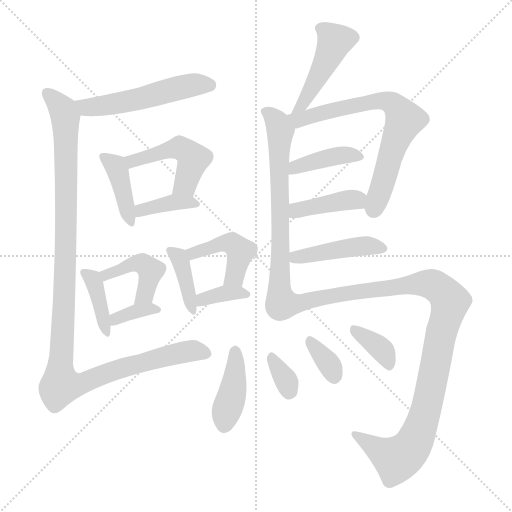
t = 0.00 s
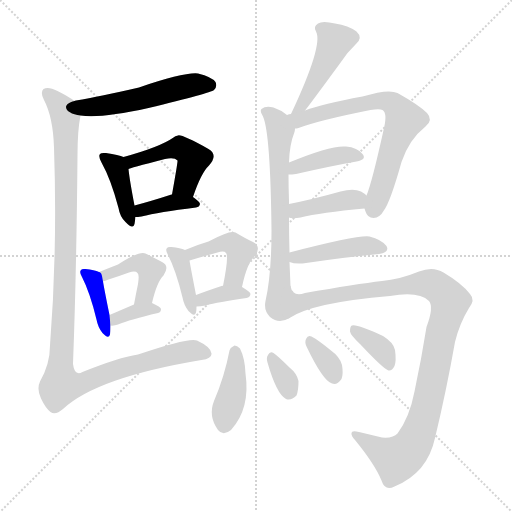
t = 2.86 s
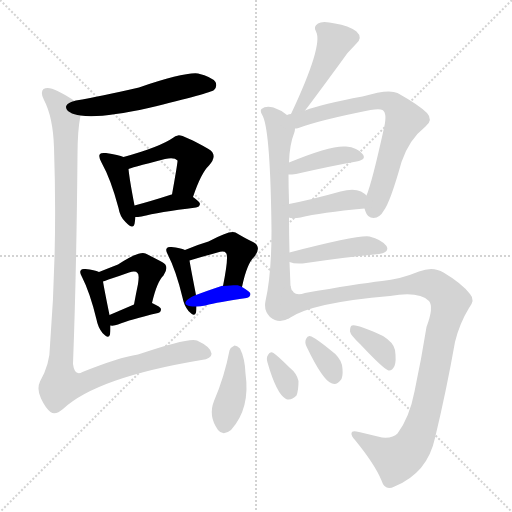
t = 5.73 s
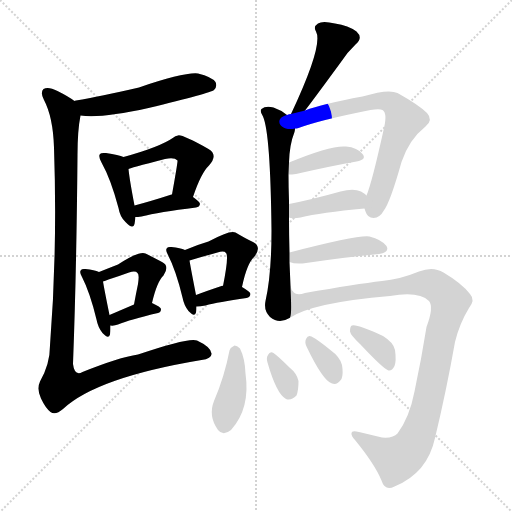
t = 8.59 s
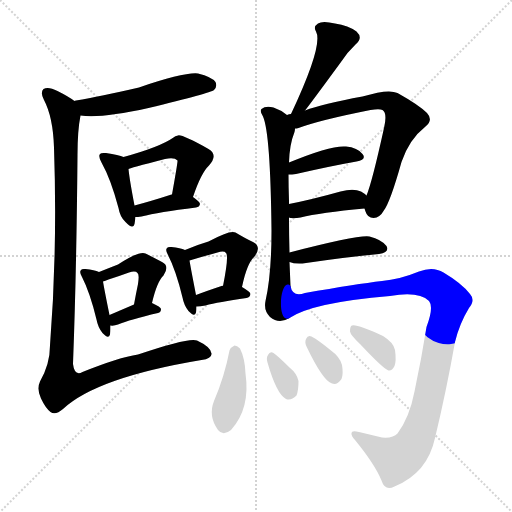
t = 11.45 s
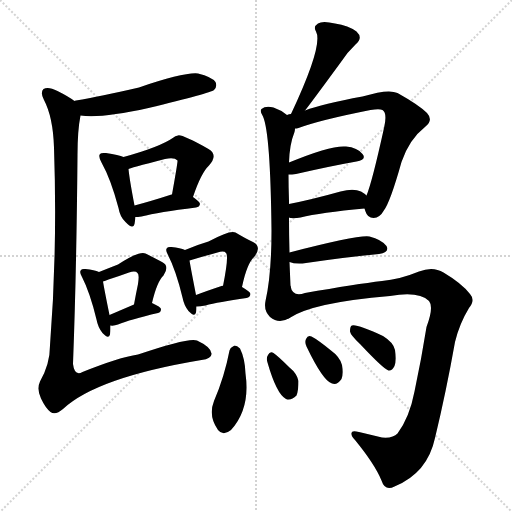
t = 14.32 s

The animated SVG that drew these frames (rendered in a browser with its animation timeline set to each time). Animation: 22 CSS @keyframes rules; one cycle of 14.32 s.

<svg version="1.1" viewBox="0 0 1024 1024" xmlns="http://www.w3.org/2000/svg">
  <g stroke="lightgray" stroke-dasharray="1,1" stroke-width="1" transform="scale(4, 4)">
    <line x1="0" y1="0" x2="256" y2="256"></line>
    <line x1="256" y1="0" x2="0" y2="256"></line>
    <line x1="128" y1="0" x2="128" y2="256"></line>
    <line x1="0" y1="128" x2="256" y2="128"></line>
  </g>
<g transform="scale(1, -1) translate(0, -900)">
   <style type="text/css">
    @keyframes keyframes0 {
      from {
       stroke: blue;
       stroke-dashoffset: 530;
       stroke-width: 128;
       }
       63% {
       animation-timing-function: step-end;
       stroke: blue;
       stroke-dashoffset: 0;
       stroke-width: 128;
       }
       to {
       stroke: black;
       stroke-width: 1024;
       }
       }
       #make-me-a-hanzi-animation-0 {
         animation: keyframes0 0.681315s both;
         animation-delay: 0.000000s;
         animation-timing-function: linear;
       }
    @keyframes keyframes1 {
      from {
       stroke: blue;
       stroke-dashoffset: 402;
       stroke-width: 128;
       }
       57% {
       animation-timing-function: step-end;
       stroke: blue;
       stroke-dashoffset: 0;
       stroke-width: 128;
       }
       to {
       stroke: black;
       stroke-width: 1024;
       }
       }
       #make-me-a-hanzi-animation-1 {
         animation: keyframes1 0.577148s both;
         animation-delay: 0.681315s;
         animation-timing-function: linear;
       }
    @keyframes keyframes2 {
      from {
       stroke: blue;
       stroke-dashoffset: 478;
       stroke-width: 128;
       }
       61% {
       animation-timing-function: step-end;
       stroke: blue;
       stroke-dashoffset: 0;
       stroke-width: 128;
       }
       to {
       stroke: black;
       stroke-width: 1024;
       }
       }
       #make-me-a-hanzi-animation-2 {
         animation: keyframes2 0.638997s both;
         animation-delay: 1.258464s;
         animation-timing-function: linear;
       }
    @keyframes keyframes3 {
      from {
       stroke: blue;
       stroke-dashoffset: 378;
       stroke-width: 128;
       }
       55% {
       animation-timing-function: step-end;
       stroke: blue;
       stroke-dashoffset: 0;
       stroke-width: 128;
       }
       to {
       stroke: black;
       stroke-width: 1024;
       }
       }
       #make-me-a-hanzi-animation-3 {
         animation: keyframes3 0.557617s both;
         animation-delay: 1.897461s;
         animation-timing-function: linear;
       }
    @keyframes keyframes4 {
      from {
       stroke: blue;
       stroke-dashoffset: 387;
       stroke-width: 128;
       }
       56% {
       animation-timing-function: step-end;
       stroke: blue;
       stroke-dashoffset: 0;
       stroke-width: 128;
       }
       to {
       stroke: black;
       stroke-width: 1024;
       }
       }
       #make-me-a-hanzi-animation-4 {
         animation: keyframes4 0.564941s both;
         animation-delay: 2.455078s;
         animation-timing-function: linear;
       }
    @keyframes keyframes5 {
      from {
       stroke: blue;
       stroke-dashoffset: 432;
       stroke-width: 128;
       }
       58% {
       animation-timing-function: step-end;
       stroke: blue;
       stroke-dashoffset: 0;
       stroke-width: 128;
       }
       to {
       stroke: black;
       stroke-width: 1024;
       }
       }
       #make-me-a-hanzi-animation-5 {
         animation: keyframes5 0.601562s both;
         animation-delay: 3.020020s;
         animation-timing-function: linear;
       }
    @keyframes keyframes6 {
      from {
       stroke: blue;
       stroke-dashoffset: 351;
       stroke-width: 128;
       }
       53% {
       animation-timing-function: step-end;
       stroke: blue;
       stroke-dashoffset: 0;
       stroke-width: 128;
       }
       to {
       stroke: black;
       stroke-width: 1024;
       }
       }
       #make-me-a-hanzi-animation-6 {
         animation: keyframes6 0.535645s both;
         animation-delay: 3.621582s;
         animation-timing-function: linear;
       }
    @keyframes keyframes7 {
      from {
       stroke: blue;
       stroke-dashoffset: 385;
       stroke-width: 128;
       }
       56% {
       animation-timing-function: step-end;
       stroke: blue;
       stroke-dashoffset: 0;
       stroke-width: 128;
       }
       to {
       stroke: black;
       stroke-width: 1024;
       }
       }
       #make-me-a-hanzi-animation-7 {
         animation: keyframes7 0.563314s both;
         animation-delay: 4.157227s;
         animation-timing-function: linear;
       }
    @keyframes keyframes8 {
      from {
       stroke: blue;
       stroke-dashoffset: 440;
       stroke-width: 128;
       }
       59% {
       animation-timing-function: step-end;
       stroke: blue;
       stroke-dashoffset: 0;
       stroke-width: 128;
       }
       to {
       stroke: black;
       stroke-width: 1024;
       }
       }
       #make-me-a-hanzi-animation-8 {
         animation: keyframes8 0.608073s both;
         animation-delay: 4.720540s;
         animation-timing-function: linear;
       }
    @keyframes keyframes9 {
      from {
       stroke: blue;
       stroke-dashoffset: 357;
       stroke-width: 128;
       }
       54% {
       animation-timing-function: step-end;
       stroke: blue;
       stroke-dashoffset: 0;
       stroke-width: 128;
       }
       to {
       stroke: black;
       stroke-width: 1024;
       }
       }
       #make-me-a-hanzi-animation-9 {
         animation: keyframes9 0.540527s both;
         animation-delay: 5.328613s;
         animation-timing-function: linear;
       }
    @keyframes keyframes10 {
      from {
       stroke: blue;
       stroke-dashoffset: 1154;
       stroke-width: 128;
       }
       79% {
       animation-timing-function: step-end;
       stroke: blue;
       stroke-dashoffset: 0;
       stroke-width: 128;
       }
       to {
       stroke: black;
       stroke-width: 1024;
       }
       }
       #make-me-a-hanzi-animation-10 {
         animation: keyframes10 1.189128s both;
         animation-delay: 5.869141s;
         animation-timing-function: linear;
       }
    @keyframes keyframes11 {
      from {
       stroke: blue;
       stroke-dashoffset: 442;
       stroke-width: 128;
       }
       59% {
       animation-timing-function: step-end;
       stroke: blue;
       stroke-dashoffset: 0;
       stroke-width: 128;
       }
       to {
       stroke: black;
       stroke-width: 1024;
       }
       }
       #make-me-a-hanzi-animation-11 {
         animation: keyframes11 0.609701s both;
         animation-delay: 7.058268s;
         animation-timing-function: linear;
       }
    @keyframes keyframes12 {
      from {
       stroke: blue;
       stroke-dashoffset: 677;
       stroke-width: 128;
       }
       69% {
       animation-timing-function: step-end;
       stroke: blue;
       stroke-dashoffset: 0;
       stroke-width: 128;
       }
       to {
       stroke: black;
       stroke-width: 1024;
       }
       }
       #make-me-a-hanzi-animation-12 {
         animation: keyframes12 0.800944s both;
         animation-delay: 7.667969s;
         animation-timing-function: linear;
       }
    @keyframes keyframes13 {
      from {
       stroke: blue;
       stroke-dashoffset: 698;
       stroke-width: 128;
       }
       69% {
       animation-timing-function: step-end;
       stroke: blue;
       stroke-dashoffset: 0;
       stroke-width: 128;
       }
       to {
       stroke: black;
       stroke-width: 1024;
       }
       }
       #make-me-a-hanzi-animation-13 {
         animation: keyframes13 0.818034s both;
         animation-delay: 8.468913s;
         animation-timing-function: linear;
       }
    @keyframes keyframes14 {
      from {
       stroke: blue;
       stroke-dashoffset: 398;
       stroke-width: 128;
       }
       56% {
       animation-timing-function: step-end;
       stroke: blue;
       stroke-dashoffset: 0;
       stroke-width: 128;
       }
       to {
       stroke: black;
       stroke-width: 1024;
       }
       }
       #make-me-a-hanzi-animation-14 {
         animation: keyframes14 0.573893s both;
         animation-delay: 9.286947s;
         animation-timing-function: linear;
       }
    @keyframes keyframes15 {
      from {
       stroke: blue;
       stroke-dashoffset: 402;
       stroke-width: 128;
       }
       57% {
       animation-timing-function: step-end;
       stroke: blue;
       stroke-dashoffset: 0;
       stroke-width: 128;
       }
       to {
       stroke: black;
       stroke-width: 1024;
       }
       }
       #make-me-a-hanzi-animation-15 {
         animation: keyframes15 0.577148s both;
         animation-delay: 9.860840s;
         animation-timing-function: linear;
       }
    @keyframes keyframes16 {
      from {
       stroke: blue;
       stroke-dashoffset: 437;
       stroke-width: 128;
       }
       59% {
       animation-timing-function: step-end;
       stroke: blue;
       stroke-dashoffset: 0;
       stroke-width: 128;
       }
       to {
       stroke: black;
       stroke-width: 1024;
       }
       }
       #make-me-a-hanzi-animation-16 {
         animation: keyframes16 0.605632s both;
         animation-delay: 10.437988s;
         animation-timing-function: linear;
       }
    @keyframes keyframes17 {
      from {
       stroke: blue;
       stroke-dashoffset: 1045;
       stroke-width: 128;
       }
       77% {
       animation-timing-function: step-end;
       stroke: blue;
       stroke-dashoffset: 0;
       stroke-width: 128;
       }
       to {
       stroke: black;
       stroke-width: 1024;
       }
       }
       #make-me-a-hanzi-animation-17 {
         animation: keyframes17 1.100423s both;
         animation-delay: 11.043620s;
         animation-timing-function: linear;
       }
    @keyframes keyframes18 {
      from {
       stroke: blue;
       stroke-dashoffset: 406;
       stroke-width: 128;
       }
       57% {
       animation-timing-function: step-end;
       stroke: blue;
       stroke-dashoffset: 0;
       stroke-width: 128;
       }
       to {
       stroke: black;
       stroke-width: 1024;
       }
       }
       #make-me-a-hanzi-animation-18 {
         animation: keyframes18 0.580404s both;
         animation-delay: 12.144043s;
         animation-timing-function: linear;
       }
    @keyframes keyframes19 {
      from {
       stroke: blue;
       stroke-dashoffset: 331;
       stroke-width: 128;
       }
       52% {
       animation-timing-function: step-end;
       stroke: blue;
       stroke-dashoffset: 0;
       stroke-width: 128;
       }
       to {
       stroke: black;
       stroke-width: 1024;
       }
       }
       #make-me-a-hanzi-animation-19 {
         animation: keyframes19 0.519368s both;
         animation-delay: 12.724447s;
         animation-timing-function: linear;
       }
    @keyframes keyframes20 {
      from {
       stroke: blue;
       stroke-dashoffset: 340;
       stroke-width: 128;
       }
       53% {
       animation-timing-function: step-end;
       stroke: blue;
       stroke-dashoffset: 0;
       stroke-width: 128;
       }
       to {
       stroke: black;
       stroke-width: 1024;
       }
       }
       #make-me-a-hanzi-animation-20 {
         animation: keyframes20 0.526693s both;
         animation-delay: 13.243815s;
         animation-timing-function: linear;
       }
    @keyframes keyframes21 {
      from {
       stroke: blue;
       stroke-dashoffset: 361;
       stroke-width: 128;
       }
       54% {
       animation-timing-function: step-end;
       stroke: blue;
       stroke-dashoffset: 0;
       stroke-width: 128;
       }
       to {
       stroke: black;
       stroke-width: 1024;
       }
       }
       #make-me-a-hanzi-animation-21 {
         animation: keyframes21 0.543783s both;
         animation-delay: 13.770508s;
         animation-timing-function: linear;
       }
</style>
<path d="M 161.0 669.0 Q 203.0 663.0 297.0 684.0 Q 421.0 714.0 428.0 720.0 Q 435.0 727.0 431.0 736.0 Q 424.0 746.0 396.0 753.0 Q 369.0 756.0 278.0 725.0 Q 200.0 707.0 152.0 699.0 Q 149.0 699.0 149.0 698.0 C 120.0 691.0 131.0 672.0 161.0 669.0 Z" fill="lightgray"></path> 
<path d="M 247.0 586.0 Q 238.0 590.0 212.0 594.0 Q 202.0 595.0 200.0 592.0 Q 196.0 588.0 203.0 575.0 Q 222.0 541.0 237.0 484.0 Q 240.0 466.0 251.0 456.0 Q 266.0 440.0 269.0 452.0 Q 270.0 458.0 271.0 466.0 L 269.0 489.0 Q 259.0 541.0 257.0 562.0 C 255.0 583.0 255.0 583.0 247.0 586.0 Z" fill="lightgray"></path> 
<path d="M 386.0 506.0 Q 402.0 554.0 418.0 569.0 Q 437.0 590.0 417.0 602.0 Q 363.0 632.0 356.0 629.0 Q 350.0 628.0 347.0 625.0 Q 320.0 606.0 247.0 586.0 C 218.0 578.0 229.0 553.0 257.0 562.0 Q 257.0 563.0 330.0 582.0 Q 349.0 586.0 355.0 579.0 Q 356.0 578.0 344.0 511.0 C 339.0 481.0 376.0 478.0 386.0 506.0 Z" fill="lightgray"></path> 
<path d="M 271.0 466.0 Q 275.0 466.0 283.0 467.0 Q 317.0 476.0 392.0 485.0 Q 399.0 486.0 400.0 492.0 Q 400.0 496.0 386.0 506.0 C 370.0 518.0 370.0 518.0 344.0 511.0 L 343.0 511.0 Q 303.0 498.0 269.0 489.0 C 240.0 481.0 241.0 465.0 271.0 466.0 Z" fill="lightgray"></path> 
<path d="M 198.0 356.0 Q 189.0 360.0 171.0 362.0 Q 164.0 363.0 162.0 360.0 Q 158.0 356.0 164.0 346.0 Q 180.0 315.0 193.0 261.0 Q 196.0 245.0 205.0 234.0 Q 217.0 221.0 220.0 231.0 Q 221.0 238.0 221.0 249.0 L 219.0 270.0 Q 209.0 319.0 206.0 337.0 C 203.0 354.0 203.0 354.0 198.0 356.0 Z" fill="lightgray"></path> 
<path d="M 304.0 294.0 Q 314.0 337.0 327.0 349.0 Q 340.0 368.0 324.0 376.0 Q 311.0 383.0 291.0 393.0 Q 279.0 399.0 236.0 371.0 Q 218.0 364.0 198.0 356.0 C 170.0 345.0 177.0 328.0 206.0 337.0 Q 210.0 338.0 217.0 341.0 Q 239.0 348.0 258.0 355.0 Q 271.0 359.0 275.0 354.0 Q 279.0 351.0 276.0 332.0 Q 272.0 313.0 268.0 291.0 C 263.0 261.0 297.0 265.0 304.0 294.0 Z" fill="lightgray"></path> 
<path d="M 221.0 249.0 Q 228.0 248.0 236.0 251.0 Q 260.0 261.0 316.0 274.0 Q 322.0 275.0 322.0 282.0 Q 322.0 286.0 304.0 294.0 C 290.0 300.0 290.0 300.0 268.0 291.0 Q 240.0 279.0 219.0 270.0 C 191.0 258.0 191.0 251.0 221.0 249.0 Z" fill="lightgray"></path> 
<path d="M 370.0 400.0 Q 361.0 404.0 343.0 406.0 Q 336.0 407.0 334.0 404.0 Q 330.0 400.0 336.0 390.0 Q 352.0 359.0 365.0 305.0 Q 368.0 289.0 377.0 278.0 Q 389.0 265.0 392.0 275.0 Q 393.0 279.0 393.0 287.0 L 392.0 310.0 Q 382.0 361.0 379.0 379.0 C 376.0 398.0 376.0 398.0 370.0 400.0 Z" fill="lightgray"></path> 
<path d="M 484.0 326.0 Q 494.0 374.0 509.0 387.0 Q 524.0 406.0 506.0 416.0 Q 491.0 423.0 471.0 435.0 Q 461.0 441.0 417.0 417.0 Q 393.0 410.0 370.0 400.0 C 342.0 388.0 350.0 370.0 379.0 379.0 Q 409.0 388.0 435.0 395.0 Q 448.0 399.0 452.0 394.0 Q 458.0 388.0 446.0 328.0 C 440.0 299.0 478.0 297.0 484.0 326.0 Z" fill="lightgray"></path> 
<path d="M 393.0 287.0 Q 400.0 287.0 411.0 289.0 Q 436.0 296.0 493.0 304.0 Q 500.0 305.0 501.0 312.0 Q 501.0 316.0 484.0 326.0 C 477.0 330.0 476.0 330.0 446.0 328.0 Q 445.0 329.0 443.0 328.0 Q 413.0 318.0 392.0 310.0 C 364.0 299.0 363.0 286.0 393.0 287.0 Z" fill="lightgray"></path> 
<path d="M 149.0 698.0 Q 137.0 707.0 115.0 718.0 Q 96.0 728.0 87.0 722.0 Q 80.0 715.0 88.0 700.0 Q 106.0 666.0 108.0 605.0 Q 115.0 400.0 100.0 209.0 Q 100.0 172.0 80.0 137.0 Q 73.0 122.0 82.0 103.0 Q 91.0 84.0 101.0 76.0 Q 111.0 69.0 126.0 82.0 Q 193.0 145.0 403.0 180.0 Q 424.0 183.0 423.0 193.0 Q 422.0 206.0 394.0 219.0 Q 379.0 226.0 276.0 191.0 Q 237.0 185.0 165.0 156.0 Q 149.0 147.0 146.0 172.0 Q 153.0 356.0 155.0 590.0 Q 155.0 639.0 161.0 669.0 C 164.0 689.0 164.0 689.0 149.0 698.0 Z" fill="lightgray"></path> 
<path d="M 610.0 679.0 Q 616.0 686.0 682.0 776.0 Q 694.0 795.0 711.0 811.0 Q 727.0 824.0 713.0 837.0 Q 697.0 849.0 670.0 853.0 Q 645.0 859.0 636.0 853.0 Q 626.0 847.0 632.0 837.0 Q 647.0 810.0 582.0 672.0 C 569.0 645.0 591.0 655.0 610.0 679.0 Z" fill="lightgray"></path> 
<path d="M 579.0 395.0 Q 578.0 431.0 578.0 465.0 L 578.0 492.0 Q 578.0 496.0 578.0 498.0 Q 577.0 526.0 577.0 551.0 L 578.0 575.0 Q 579.0 611.0 589.0 636.0 Q 590.0 640.0 590.0 643.0 C 593.0 656.0 593.0 656.0 574.0 670.0 Q 562.0 680.0 547.0 685.0 Q 531.0 689.0 523.0 682.0 Q 519.0 678.0 526.0 667.0 Q 541.0 633.0 543.0 438.0 Q 543.0 351.0 531.0 298.0 Q 527.0 279.0 540.0 266.0 Q 558.0 251.0 579.0 264.0 C 584.0 266.0 582.0 298.0 581.0 328.0 L 579.0 376.0 L 579.0 395.0 Z" fill="lightgray"></path> 
<path d="M 729.0 483.0 L 731.0 477.0 Q 735.0 464.0 747.0 464.0 Q 760.0 465.0 767.0 478.0 Q 780.0 494.0 803.0 576.0 Q 818.0 621.0 851.0 647.0 Q 867.0 660.0 854.0 674.0 Q 838.0 690.0 795.0 714.0 Q 777.0 723.0 725.0 707.0 Q 644.0 692.0 610.0 679.0 L 582.0 672.0 Q 578.0 672.0 574.0 670.0 C 545.0 663.0 561.0 636.0 590.0 643.0 Q 593.0 643.0 597.0 644.0 Q 640.0 660.0 741.0 680.0 Q 759.0 683.0 765.0 680.0 Q 775.0 674.0 768.0 644.0 Q 744.0 535.0 733.0 509.0 C 726.0 490.0 726.0 490.0 729.0 483.0 Z" fill="lightgray"></path> 
<path d="M 577.0 551.0 Q 584.0 551.0 592.0 552.0 Q 662.0 568.0 713.0 577.0 Q 734.0 581.0 725.0 592.0 Q 715.0 605.0 692.0 607.0 Q 662.0 610.0 578.0 575.0 C 550.0 564.0 547.0 550.0 577.0 551.0 Z" fill="lightgray"></path> 
<path d="M 578.0 465.0 Q 579.0 465.0 581.0 464.0 Q 590.0 463.0 601.0 465.0 Q 641.0 475.0 729.0 483.0 C 759.0 486.0 756.0 489.0 733.0 509.0 Q 729.0 513.0 722.0 517.0 Q 707.0 524.0 681.0 517.0 Q 624.0 501.0 578.0 492.0 C 549.0 486.0 549.0 472.0 578.0 465.0 Z" fill="lightgray"></path> 
<path d="M 579.0 376.0 Q 588.0 372.0 605.0 373.0 Q 693.0 386.0 758.0 392.0 Q 780.0 396.0 773.0 408.0 Q 763.0 421.0 739.0 427.0 Q 718.0 431.0 579.0 395.0 C 550.0 388.0 550.0 385.0 579.0 376.0 Z" fill="lightgray"></path> 
<path d="M 579.0 264.0 Q 625.0 295.0 780.0 308.0 Q 838.0 318.0 858.0 298.0 Q 868.0 286.0 853.0 246.0 Q 843.0 183.0 829.0 117.0 Q 819.0 65.0 795.0 33.0 Q 786.0 23.0 764.0 25.0 Q 739.0 31.0 718.0 36.0 Q 703.0 40.0 703.0 34.0 Q 702.0 28.0 710.0 20.0 Q 750.0 -29.0 763.0 -61.0 Q 770.0 -83.0 789.0 -73.0 Q 855.0 -46.0 870.0 24.0 Q 892.0 115.0 910.0 216.0 Q 919.0 253.0 938.0 284.0 Q 951.0 300.0 940.0 312.0 Q 924.0 333.0 887.0 355.0 Q 866.0 368.0 838.0 357.0 Q 799.0 341.0 764.0 338.0 Q 713.0 332.0 610.0 314.0 Q 585.0 305.0 581.0 328.0 C 560.0 349.0 552.0 250.0 579.0 264.0 Z" fill="lightgray"></path> 
<path d="M 459.0 199.0 Q 449.0 147.0 428.0 98.0 Q 416.0 68.0 436.0 40.0 Q 446.0 27.0 462.0 40.0 Q 501.0 83.0 491.0 153.0 Q 490.0 183.0 480.0 203.0 Q 474.0 209.0 469.0 209.0 Q 462.0 206.0 459.0 199.0 Z" fill="lightgray"></path> 
<path d="M 535.0 175.0 Q 553.0 112.0 572.0 102.0 Q 582.0 98.0 593.0 109.0 Q 597.0 119.0 597.0 138.0 Q 594.0 153.0 579.0 165.0 Q 557.0 187.0 547.0 194.0 Q 540.0 198.0 536.0 190.0 Q 532.0 184.0 535.0 175.0 Z" fill="lightgray"></path> 
<path d="M 613.0 207.0 Q 646.0 138.0 664.0 133.0 Q 674.0 129.0 683.0 142.0 Q 687.0 152.0 684.0 170.0 Q 680.0 186.0 662.0 199.0 Q 635.0 221.0 623.0 227.0 Q 616.0 231.0 612.0 222.0 Q 609.0 215.0 613.0 207.0 Z" fill="lightgray"></path> 
<path d="M 720.0 212.0 Q 768.0 161.0 777.0 159.0 Q 784.0 158.0 789.0 168.0 Q 793.0 178.0 790.0 200.0 Q 787.0 215.0 766.0 228.0 Q 714.0 252.0 704.0 249.0 Q 700.0 248.0 700.0 237.0 Q 701.0 230.0 720.0 212.0 Z" fill="lightgray"></path> 
      <clipPath id="make-me-a-hanzi-clip-0">
      <path d="M 161.0 669.0 Q 203.0 663.0 297.0 684.0 Q 421.0 714.0 428.0 720.0 Q 435.0 727.0 431.0 736.0 Q 424.0 746.0 396.0 753.0 Q 369.0 756.0 278.0 725.0 Q 200.0 707.0 152.0 699.0 Q 149.0 699.0 149.0 698.0 C 120.0 691.0 131.0 672.0 161.0 669.0 Z" fill="lightgray"></path>
      </clipPath>
      <path clip-path="url(#make-me-a-hanzi-clip-0)" d="M 153.0 691.0 L 188.0 686.0 L 283.0 702.0 L 376.0 729.0 L 421.0 729.0 " fill="none" id="make-me-a-hanzi-animation-0" stroke-dasharray="402 804" stroke-linecap="round"></path>

      <clipPath id="make-me-a-hanzi-clip-1">
      <path d="M 247.0 586.0 Q 238.0 590.0 212.0 594.0 Q 202.0 595.0 200.0 592.0 Q 196.0 588.0 203.0 575.0 Q 222.0 541.0 237.0 484.0 Q 240.0 466.0 251.0 456.0 Q 266.0 440.0 269.0 452.0 Q 270.0 458.0 271.0 466.0 L 269.0 489.0 Q 259.0 541.0 257.0 562.0 C 255.0 583.0 255.0 583.0 247.0 586.0 Z" fill="lightgray"></path>
      </clipPath>
      <path clip-path="url(#make-me-a-hanzi-clip-1)" d="M 207.0 587.0 L 235.0 560.0 L 260.0 456.0 " fill="none" id="make-me-a-hanzi-animation-1" stroke-dasharray="274 548" stroke-linecap="round"></path>

      <clipPath id="make-me-a-hanzi-clip-2">
      <path d="M 386.0 506.0 Q 402.0 554.0 418.0 569.0 Q 437.0 590.0 417.0 602.0 Q 363.0 632.0 356.0 629.0 Q 350.0 628.0 347.0 625.0 Q 320.0 606.0 247.0 586.0 C 218.0 578.0 229.0 553.0 257.0 562.0 Q 257.0 563.0 330.0 582.0 Q 349.0 586.0 355.0 579.0 Q 356.0 578.0 344.0 511.0 C 339.0 481.0 376.0 478.0 386.0 506.0 Z" fill="lightgray"></path>
      </clipPath>
      <path clip-path="url(#make-me-a-hanzi-clip-2)" d="M 256.0 569.0 L 279.0 584.0 L 291.0 583.0 L 354.0 604.0 L 366.0 602.0 L 387.0 582.0 L 371.0 530.0 L 352.0 522.0 " fill="none" id="make-me-a-hanzi-animation-2" stroke-dasharray="350 700" stroke-linecap="round"></path>

      <clipPath id="make-me-a-hanzi-clip-3">
      <path d="M 271.0 466.0 Q 275.0 466.0 283.0 467.0 Q 317.0 476.0 392.0 485.0 Q 399.0 486.0 400.0 492.0 Q 400.0 496.0 386.0 506.0 C 370.0 518.0 370.0 518.0 344.0 511.0 L 343.0 511.0 Q 303.0 498.0 269.0 489.0 C 240.0 481.0 241.0 465.0 271.0 466.0 Z" fill="lightgray"></path>
      </clipPath>
      <path clip-path="url(#make-me-a-hanzi-clip-3)" d="M 277.0 472.0 L 283.0 480.0 L 349.0 496.0 L 393.0 492.0 " fill="none" id="make-me-a-hanzi-animation-3" stroke-dasharray="250 500" stroke-linecap="round"></path>

      <clipPath id="make-me-a-hanzi-clip-4">
      <path d="M 198.0 356.0 Q 189.0 360.0 171.0 362.0 Q 164.0 363.0 162.0 360.0 Q 158.0 356.0 164.0 346.0 Q 180.0 315.0 193.0 261.0 Q 196.0 245.0 205.0 234.0 Q 217.0 221.0 220.0 231.0 Q 221.0 238.0 221.0 249.0 L 219.0 270.0 Q 209.0 319.0 206.0 337.0 C 203.0 354.0 203.0 354.0 198.0 356.0 Z" fill="lightgray"></path>
      </clipPath>
      <path clip-path="url(#make-me-a-hanzi-clip-4)" d="M 168.0 354.0 L 185.0 342.0 L 190.0 330.0 L 213.0 236.0 " fill="none" id="make-me-a-hanzi-animation-4" stroke-dasharray="259 518" stroke-linecap="round"></path>

      <clipPath id="make-me-a-hanzi-clip-5">
      <path d="M 304.0 294.0 Q 314.0 337.0 327.0 349.0 Q 340.0 368.0 324.0 376.0 Q 311.0 383.0 291.0 393.0 Q 279.0 399.0 236.0 371.0 Q 218.0 364.0 198.0 356.0 C 170.0 345.0 177.0 328.0 206.0 337.0 Q 210.0 338.0 217.0 341.0 Q 239.0 348.0 258.0 355.0 Q 271.0 359.0 275.0 354.0 Q 279.0 351.0 276.0 332.0 Q 272.0 313.0 268.0 291.0 C 263.0 261.0 297.0 265.0 304.0 294.0 Z" fill="lightgray"></path>
      </clipPath>
      <path clip-path="url(#make-me-a-hanzi-clip-5)" d="M 210.0 344.0 L 212.0 351.0 L 251.0 368.0 L 270.0 374.0 L 288.0 371.0 L 301.0 358.0 L 299.0 345.0 L 291.0 312.0 L 274.0 297.0 " fill="none" id="make-me-a-hanzi-animation-5" stroke-dasharray="304 608" stroke-linecap="round"></path>

      <clipPath id="make-me-a-hanzi-clip-6">
      <path d="M 221.0 249.0 Q 228.0 248.0 236.0 251.0 Q 260.0 261.0 316.0 274.0 Q 322.0 275.0 322.0 282.0 Q 322.0 286.0 304.0 294.0 C 290.0 300.0 290.0 300.0 268.0 291.0 Q 240.0 279.0 219.0 270.0 C 191.0 258.0 191.0 251.0 221.0 249.0 Z" fill="lightgray"></path>
      </clipPath>
      <path clip-path="url(#make-me-a-hanzi-clip-6)" d="M 228.0 255.0 L 232.0 263.0 L 266.0 276.0 L 315.0 281.0 " fill="none" id="make-me-a-hanzi-animation-6" stroke-dasharray="223 446" stroke-linecap="round"></path>

      <clipPath id="make-me-a-hanzi-clip-7">
      <path d="M 370.0 400.0 Q 361.0 404.0 343.0 406.0 Q 336.0 407.0 334.0 404.0 Q 330.0 400.0 336.0 390.0 Q 352.0 359.0 365.0 305.0 Q 368.0 289.0 377.0 278.0 Q 389.0 265.0 392.0 275.0 Q 393.0 279.0 393.0 287.0 L 392.0 310.0 Q 382.0 361.0 379.0 379.0 C 376.0 398.0 376.0 398.0 370.0 400.0 Z" fill="lightgray"></path>
      </clipPath>
      <path clip-path="url(#make-me-a-hanzi-clip-7)" d="M 340.0 398.0 L 357.0 386.0 L 363.0 372.0 L 386.0 282.0 " fill="none" id="make-me-a-hanzi-animation-7" stroke-dasharray="257 514" stroke-linecap="round"></path>

      <clipPath id="make-me-a-hanzi-clip-8">
      <path d="M 484.0 326.0 Q 494.0 374.0 509.0 387.0 Q 524.0 406.0 506.0 416.0 Q 491.0 423.0 471.0 435.0 Q 461.0 441.0 417.0 417.0 Q 393.0 410.0 370.0 400.0 C 342.0 388.0 350.0 370.0 379.0 379.0 Q 409.0 388.0 435.0 395.0 Q 448.0 399.0 452.0 394.0 Q 458.0 388.0 446.0 328.0 C 440.0 299.0 478.0 297.0 484.0 326.0 Z" fill="lightgray"></path>
      </clipPath>
      <path clip-path="url(#make-me-a-hanzi-clip-8)" d="M 378.0 397.0 L 386.0 393.0 L 451.0 415.0 L 466.0 412.0 L 481.0 397.0 L 469.0 346.0 L 453.0 338.0 " fill="none" id="make-me-a-hanzi-animation-8" stroke-dasharray="312 624" stroke-linecap="round"></path>

      <clipPath id="make-me-a-hanzi-clip-9">
      <path d="M 393.0 287.0 Q 400.0 287.0 411.0 289.0 Q 436.0 296.0 493.0 304.0 Q 500.0 305.0 501.0 312.0 Q 501.0 316.0 484.0 326.0 C 477.0 330.0 476.0 330.0 446.0 328.0 Q 445.0 329.0 443.0 328.0 Q 413.0 318.0 392.0 310.0 C 364.0 299.0 363.0 286.0 393.0 287.0 Z" fill="lightgray"></path>
      </clipPath>
      <path clip-path="url(#make-me-a-hanzi-clip-9)" d="M 397.0 293.0 L 440.0 312.0 L 494.0 311.0 " fill="none" id="make-me-a-hanzi-animation-9" stroke-dasharray="229 458" stroke-linecap="round"></path>

      <clipPath id="make-me-a-hanzi-clip-10">
      <path d="M 149.0 698.0 Q 137.0 707.0 115.0 718.0 Q 96.0 728.0 87.0 722.0 Q 80.0 715.0 88.0 700.0 Q 106.0 666.0 108.0 605.0 Q 115.0 400.0 100.0 209.0 Q 100.0 172.0 80.0 137.0 Q 73.0 122.0 82.0 103.0 Q 91.0 84.0 101.0 76.0 Q 111.0 69.0 126.0 82.0 Q 193.0 145.0 403.0 180.0 Q 424.0 183.0 423.0 193.0 Q 422.0 206.0 394.0 219.0 Q 379.0 226.0 276.0 191.0 Q 237.0 185.0 165.0 156.0 Q 149.0 147.0 146.0 172.0 Q 153.0 356.0 155.0 590.0 Q 155.0 639.0 161.0 669.0 C 164.0 689.0 164.0 689.0 149.0 698.0 Z" fill="lightgray"></path>
      </clipPath>
      <path clip-path="url(#make-me-a-hanzi-clip-10)" d="M 94.0 714.0 L 126.0 679.0 L 132.0 636.0 L 131.0 369.0 L 121.0 130.0 L 154.0 131.0 L 227.0 159.0 L 354.0 194.0 L 412.0 194.0 " fill="none" id="make-me-a-hanzi-animation-10" stroke-dasharray="1026 2052" stroke-linecap="round"></path>

      <clipPath id="make-me-a-hanzi-clip-11">
      <path d="M 610.0 679.0 Q 616.0 686.0 682.0 776.0 Q 694.0 795.0 711.0 811.0 Q 727.0 824.0 713.0 837.0 Q 697.0 849.0 670.0 853.0 Q 645.0 859.0 636.0 853.0 Q 626.0 847.0 632.0 837.0 Q 647.0 810.0 582.0 672.0 C 569.0 645.0 591.0 655.0 610.0 679.0 Z" fill="lightgray"></path>
      </clipPath>
      <path clip-path="url(#make-me-a-hanzi-clip-11)" d="M 640.0 844.0 L 669.0 816.0 L 655.0 780.0 L 601.0 687.0 " fill="none" id="make-me-a-hanzi-animation-11" stroke-dasharray="314 628" stroke-linecap="round"></path>

      <clipPath id="make-me-a-hanzi-clip-12">
      <path d="M 579.0 395.0 Q 578.0 431.0 578.0 465.0 L 578.0 492.0 Q 578.0 496.0 578.0 498.0 Q 577.0 526.0 577.0 551.0 L 578.0 575.0 Q 579.0 611.0 589.0 636.0 Q 590.0 640.0 590.0 643.0 C 593.0 656.0 593.0 656.0 574.0 670.0 Q 562.0 680.0 547.0 685.0 Q 531.0 689.0 523.0 682.0 Q 519.0 678.0 526.0 667.0 Q 541.0 633.0 543.0 438.0 Q 543.0 351.0 531.0 298.0 Q 527.0 279.0 540.0 266.0 Q 558.0 251.0 579.0 264.0 C 584.0 266.0 582.0 298.0 581.0 328.0 L 579.0 376.0 L 579.0 395.0 Z" fill="lightgray"></path>
      </clipPath>
      <path clip-path="url(#make-me-a-hanzi-clip-12)" d="M 531.0 676.0 L 548.0 664.0 L 560.0 636.0 L 561.0 381.0 L 555.0 287.0 L 568.0 271.0 " fill="none" id="make-me-a-hanzi-animation-12" stroke-dasharray="549 1098" stroke-linecap="round"></path>

      <clipPath id="make-me-a-hanzi-clip-13">
      <path d="M 729.0 483.0 L 731.0 477.0 Q 735.0 464.0 747.0 464.0 Q 760.0 465.0 767.0 478.0 Q 780.0 494.0 803.0 576.0 Q 818.0 621.0 851.0 647.0 Q 867.0 660.0 854.0 674.0 Q 838.0 690.0 795.0 714.0 Q 777.0 723.0 725.0 707.0 Q 644.0 692.0 610.0 679.0 L 582.0 672.0 Q 578.0 672.0 574.0 670.0 C 545.0 663.0 561.0 636.0 590.0 643.0 Q 593.0 643.0 597.0 644.0 Q 640.0 660.0 741.0 680.0 Q 759.0 683.0 765.0 680.0 Q 775.0 674.0 768.0 644.0 Q 744.0 535.0 733.0 509.0 C 726.0 490.0 726.0 490.0 729.0 483.0 Z" fill="lightgray"></path>
      </clipPath>
      <path clip-path="url(#make-me-a-hanzi-clip-13)" d="M 580.0 664.0 L 597.0 660.0 L 738.0 697.0 L 770.0 699.0 L 791.0 688.0 L 808.0 658.0 L 785.0 605.0 L 747.0 480.0 " fill="none" id="make-me-a-hanzi-animation-13" stroke-dasharray="570 1140" stroke-linecap="round"></path>

      <clipPath id="make-me-a-hanzi-clip-14">
      <path d="M 577.0 551.0 Q 584.0 551.0 592.0 552.0 Q 662.0 568.0 713.0 577.0 Q 734.0 581.0 725.0 592.0 Q 715.0 605.0 692.0 607.0 Q 662.0 610.0 578.0 575.0 C 550.0 564.0 547.0 550.0 577.0 551.0 Z" fill="lightgray"></path>
      </clipPath>
      <path clip-path="url(#make-me-a-hanzi-clip-14)" d="M 584.0 557.0 L 593.0 568.0 L 671.0 588.0 L 696.0 591.0 L 717.0 586.0 " fill="none" id="make-me-a-hanzi-animation-14" stroke-dasharray="270 540" stroke-linecap="round"></path>

      <clipPath id="make-me-a-hanzi-clip-15">
      <path d="M 578.0 465.0 Q 579.0 465.0 581.0 464.0 Q 590.0 463.0 601.0 465.0 Q 641.0 475.0 729.0 483.0 C 759.0 486.0 756.0 489.0 733.0 509.0 Q 729.0 513.0 722.0 517.0 Q 707.0 524.0 681.0 517.0 Q 624.0 501.0 578.0 492.0 C 549.0 486.0 549.0 472.0 578.0 465.0 Z" fill="lightgray"></path>
      </clipPath>
      <path clip-path="url(#make-me-a-hanzi-clip-15)" d="M 582.0 472.0 L 601.0 482.0 L 693.0 500.0 L 711.0 501.0 L 719.0 491.0 " fill="none" id="make-me-a-hanzi-animation-15" stroke-dasharray="274 548" stroke-linecap="round"></path>

      <clipPath id="make-me-a-hanzi-clip-16">
      <path d="M 579.0 376.0 Q 588.0 372.0 605.0 373.0 Q 693.0 386.0 758.0 392.0 Q 780.0 396.0 773.0 408.0 Q 763.0 421.0 739.0 427.0 Q 718.0 431.0 579.0 395.0 C 550.0 388.0 550.0 385.0 579.0 376.0 Z" fill="lightgray"></path>
      </clipPath>
      <path clip-path="url(#make-me-a-hanzi-clip-16)" d="M 586.0 381.0 L 594.0 388.0 L 716.0 407.0 L 741.0 409.0 L 762.0 403.0 " fill="none" id="make-me-a-hanzi-animation-16" stroke-dasharray="309 618" stroke-linecap="round"></path>

      <clipPath id="make-me-a-hanzi-clip-17">
      <path d="M 579.0 264.0 Q 625.0 295.0 780.0 308.0 Q 838.0 318.0 858.0 298.0 Q 868.0 286.0 853.0 246.0 Q 843.0 183.0 829.0 117.0 Q 819.0 65.0 795.0 33.0 Q 786.0 23.0 764.0 25.0 Q 739.0 31.0 718.0 36.0 Q 703.0 40.0 703.0 34.0 Q 702.0 28.0 710.0 20.0 Q 750.0 -29.0 763.0 -61.0 Q 770.0 -83.0 789.0 -73.0 Q 855.0 -46.0 870.0 24.0 Q 892.0 115.0 910.0 216.0 Q 919.0 253.0 938.0 284.0 Q 951.0 300.0 940.0 312.0 Q 924.0 333.0 887.0 355.0 Q 866.0 368.0 838.0 357.0 Q 799.0 341.0 764.0 338.0 Q 713.0 332.0 610.0 314.0 Q 585.0 305.0 581.0 328.0 C 560.0 349.0 552.0 250.0 579.0 264.0 Z" fill="lightgray"></path>
      </clipPath>
      <path clip-path="url(#make-me-a-hanzi-clip-17)" d="M 582.0 322.0 L 598.0 293.0 L 678.0 312.0 L 853.0 333.0 L 877.0 324.0 L 901.0 297.0 L 879.0 220.0 L 852.0 80.0 L 821.0 3.0 L 793.0 -18.0 L 711.0 29.0 " fill="none" id="make-me-a-hanzi-animation-17" stroke-dasharray="917 1834" stroke-linecap="round"></path>

      <clipPath id="make-me-a-hanzi-clip-18">
      <path d="M 459.0 199.0 Q 449.0 147.0 428.0 98.0 Q 416.0 68.0 436.0 40.0 Q 446.0 27.0 462.0 40.0 Q 501.0 83.0 491.0 153.0 Q 490.0 183.0 480.0 203.0 Q 474.0 209.0 469.0 209.0 Q 462.0 206.0 459.0 199.0 Z" fill="lightgray"></path>
      </clipPath>
      <path clip-path="url(#make-me-a-hanzi-clip-18)" d="M 470.0 198.0 L 469.0 141.0 L 449.0 50.0 " fill="none" id="make-me-a-hanzi-animation-18" stroke-dasharray="278 556" stroke-linecap="round"></path>

      <clipPath id="make-me-a-hanzi-clip-19">
      <path d="M 535.0 175.0 Q 553.0 112.0 572.0 102.0 Q 582.0 98.0 593.0 109.0 Q 597.0 119.0 597.0 138.0 Q 594.0 153.0 579.0 165.0 Q 557.0 187.0 547.0 194.0 Q 540.0 198.0 536.0 190.0 Q 532.0 184.0 535.0 175.0 Z" fill="lightgray"></path>
      </clipPath>
      <path clip-path="url(#make-me-a-hanzi-clip-19)" d="M 545.0 183.0 L 572.0 140.0 L 577.0 116.0 " fill="none" id="make-me-a-hanzi-animation-19" stroke-dasharray="203 406" stroke-linecap="round"></path>

      <clipPath id="make-me-a-hanzi-clip-20">
      <path d="M 613.0 207.0 Q 646.0 138.0 664.0 133.0 Q 674.0 129.0 683.0 142.0 Q 687.0 152.0 684.0 170.0 Q 680.0 186.0 662.0 199.0 Q 635.0 221.0 623.0 227.0 Q 616.0 231.0 612.0 222.0 Q 609.0 215.0 613.0 207.0 Z" fill="lightgray"></path>
      </clipPath>
      <path clip-path="url(#make-me-a-hanzi-clip-20)" d="M 621.0 216.0 L 661.0 167.0 L 668.0 148.0 " fill="none" id="make-me-a-hanzi-animation-20" stroke-dasharray="212 424" stroke-linecap="round"></path>

      <clipPath id="make-me-a-hanzi-clip-21">
      <path d="M 720.0 212.0 Q 768.0 161.0 777.0 159.0 Q 784.0 158.0 789.0 168.0 Q 793.0 178.0 790.0 200.0 Q 787.0 215.0 766.0 228.0 Q 714.0 252.0 704.0 249.0 Q 700.0 248.0 700.0 237.0 Q 701.0 230.0 720.0 212.0 Z" fill="lightgray"></path>
      </clipPath>
      <path clip-path="url(#make-me-a-hanzi-clip-21)" d="M 707.0 241.0 L 767.0 196.0 L 779.0 169.0 " fill="none" id="make-me-a-hanzi-animation-21" stroke-dasharray="233 466" stroke-linecap="round"></path>

</g>
</svg>
